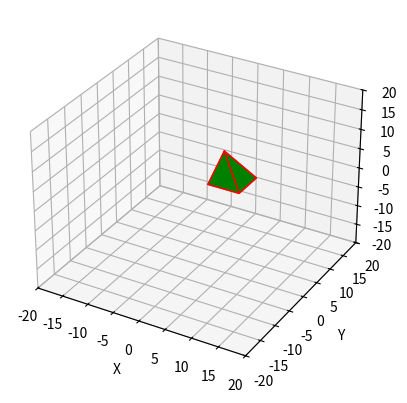
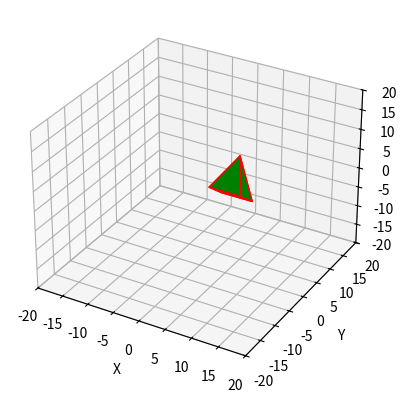
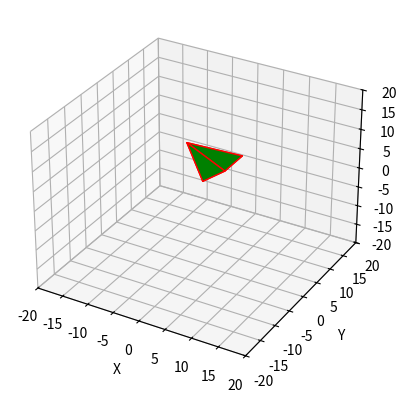
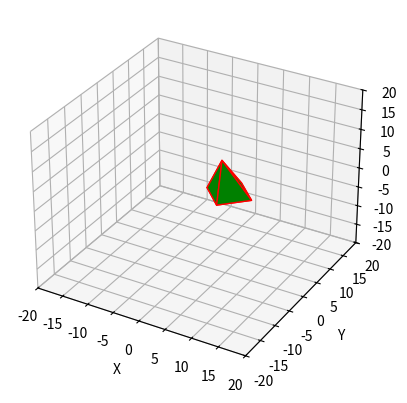
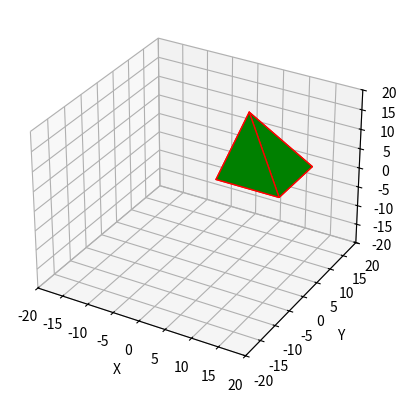
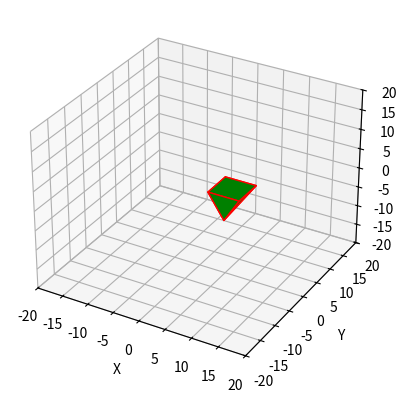
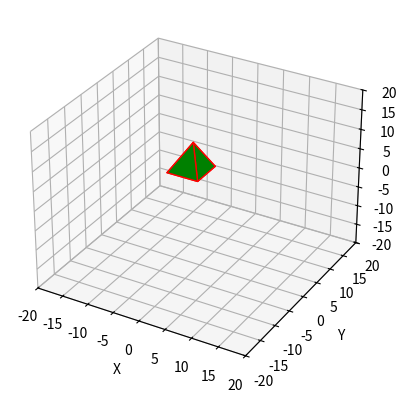
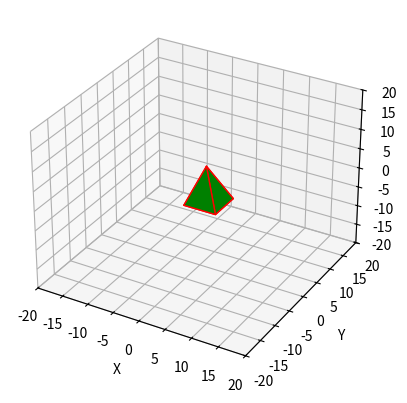
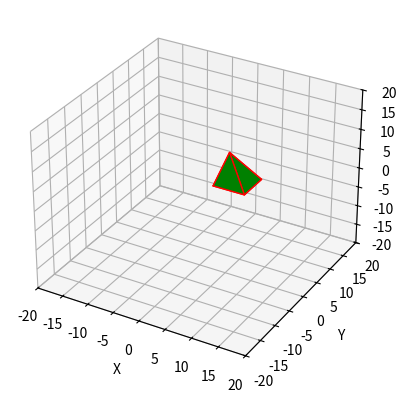
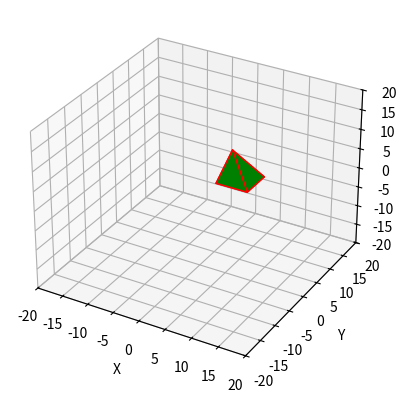
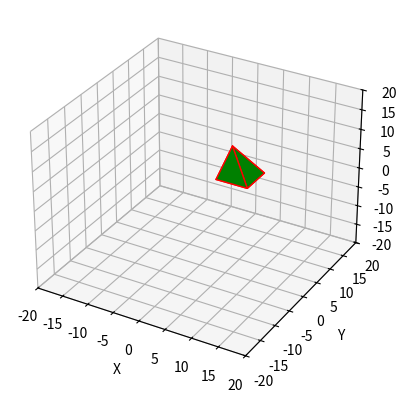

These figures' Python source, in order:
from math import cos, sin, radians
import matplotlib.pyplot as plt
import numpy as np
from mpl_toolkits.mplot3d.art3d import Poly3DCollection


def rotate_matrix_x(fi):
    fi = radians(fi)
    ma = [
        [1, 0, 0],
        [0, cos(fi), sin(fi)],
        [0, -sin(fi), cos(fi)]
    ]
    return ma


def rotate_matrix_y(fi):
    fi = radians(fi)
    ma = [
        [cos(fi), 0, -sin(fi)],
        [0, 1, 0],
        [sin(fi), 0, cos(fi)]
    ]
    return ma


def rotate_matrix_z(fi):
    fi = radians(fi)
    ma = [
        [cos(fi), sin(fi), 0],
        [-sin(fi), cos(fi), 0],
        [0, 0, 1]
    ]
    return ma


def stretching_compression_matrix(a, b, c):
    # a > 0 коэффициент сжатия (растяжения) вдоль оси абсцисс
    # b > 0 коэффициент сжатия (растяжения) вдоль оси ординат
    # c > 0 коэффициент сжатия (растяжения) вдоль оси аппликат

    ma = [
        [a, 0, 0],
        [0, b, 0],
        [0, 0, c]
    ]
    return ma


def reflection_x0y_matrix():
    ma = [
        [1, 0, 0],
        [0, 1, 0],
        [0, 0, -1]
    ]
    return ma


def reflection_y0z_matrix():
    ma = [
        [-1, 0, 0],
        [0, 1, 0],
        [0, 0, 1]
    ]
    return ma


def reflection_z0x_matrix():
    ma = [
        [1, 0, 0],
        [0, -1, 0],
        [0, 0, 1]
    ]
    return ma


def matrix_mul(ma1, ma2):
    ma = []
    for i in range(3):
        sum = 0
        for j in range(3):
            sum += ma1[i][j] * ma2[j]
        ma.append(sum)
    return ma


def draw_figure(points, color):
    fig = plt.figure()
    ax = fig.add_subplot(projection='3d')
    ax.set_xlim((-20, 20))
    ax.set_ylim((-20, 20))
    ax.set_zlim((-20, 20))
    v = [
        [points[0], points[1], points[2], points[3]],
        [points[0], points[4], points[1]],
        [points[0], points[4], points[3]],
        [points[3], points[4], points[2]],
        [points[2], points[4], points[1]]
    ]
    pc = Poly3DCollection(v, facecolors='green', edgecolors='r')
    ax.add_collection3d(pc)

    ax.set_xlabel('X')
    ax.set_ylabel('Y')
    ax.set_zlabel('Z')
    plt.show()


def rotate_x(points_list, fi):
    new_points_list = []
    ma = rotate_matrix_x(fi=fi)
    for i in points_list:
        new_points_list.append(matrix_mul(ma, [i[0], i[1], i[2]]))
    print(new_points_list)
    return new_points_list


def rotate_y(points_list ,fi):
    new_points_list = []
    ma = rotate_matrix_y(fi=fi)
    for i in points_list:
        new_points_list.append(matrix_mul(ma, [i[0], i[1], i[2]]))
    print(new_points_list)
    return new_points_list


def rotate_z(points_list, fi):
    new_points_list = []
    ma = rotate_matrix_z(fi=fi)
    for i in points_list:
        new_points_list.append(matrix_mul(ma, [i[0], i[1], i[2]]))
    print(new_points_list)
    return new_points_list


def reflection_x0y(points_list):
    new_points_list = []
    ma = reflection_x0y_matrix()
    for i in points_list:
        new_points_list.append(matrix_mul(ma, [i[0], i[1], i[2]]))
    print(new_points_list)
    return new_points_list


def reflection_y0z(points_list):
    new_points_list = []
    ma = reflection_y0z_matrix()
    for i in points_list:
        new_points_list.append(matrix_mul(ma, [i[0], i[1], i[2]]))
    return new_points_list


def reflection_z0x(points_list):
    new_points_list = []
    ma = reflection_z0x_matrix()
    for i in points_list:
        new_points_list.append(matrix_mul(ma, [i[0], i[1], i[2]]))
    return new_points_list


def stretching_compression(points_list, a, b, c):
    new_points_list = []
    ma = stretching_compression_matrix(a, b, c)
    for i in points_list:
        new_points_list.append(matrix_mul(ma, [i[0], i[1], i[2]]))
    print(new_points_list)
    return new_points_list


def transfer_x(points_list, xnew):
    for i in points_list:
        i[0] += xnew
    return points_list


def transfer_y(points_list, ynew):
    for i in points_list:
        i[1] += ynew
    return points_list


def transfer_z(points_list, znew):
    for i in points_list:
        i[2] += znew
    return points_list


def main():
    x1 = 1
    x2 = 7
    y1 = 1
    y2 = 7
    z1 = 1
    x = 3
    y = 3
    z = 9
    a = 2
    b = 2
    c = 2
    fi = 45
    xnew = 1
    ynew = 1
    znew = 1
    points_list = [
        [x1, y1, z1], [x1, y2, z1], [x2, y2, z1], [x2, y1, z1], [x, y, z]
    ]
    draw_figure(points_list, 'cyan')
    draw_figure(rotate_x(points_list, fi), 'green')
    draw_figure(rotate_y(points_list, fi), 'green')
    draw_figure(rotate_z(points_list, fi), 'green')
    draw_figure(stretching_compression(points_list, a, b, c), 'green')
    draw_figure(reflection_x0y(points_list), 'green')
    draw_figure(reflection_y0z(points_list), 'green')
    draw_figure(reflection_z0x(points_list), 'green')
    draw_figure(transfer_x(points_list, xnew), 'green')
    draw_figure(transfer_y(points_list, ynew), 'green')
    draw_figure(transfer_z(points_list, znew), 'green')


if __name__ == '__main__':
    main()
